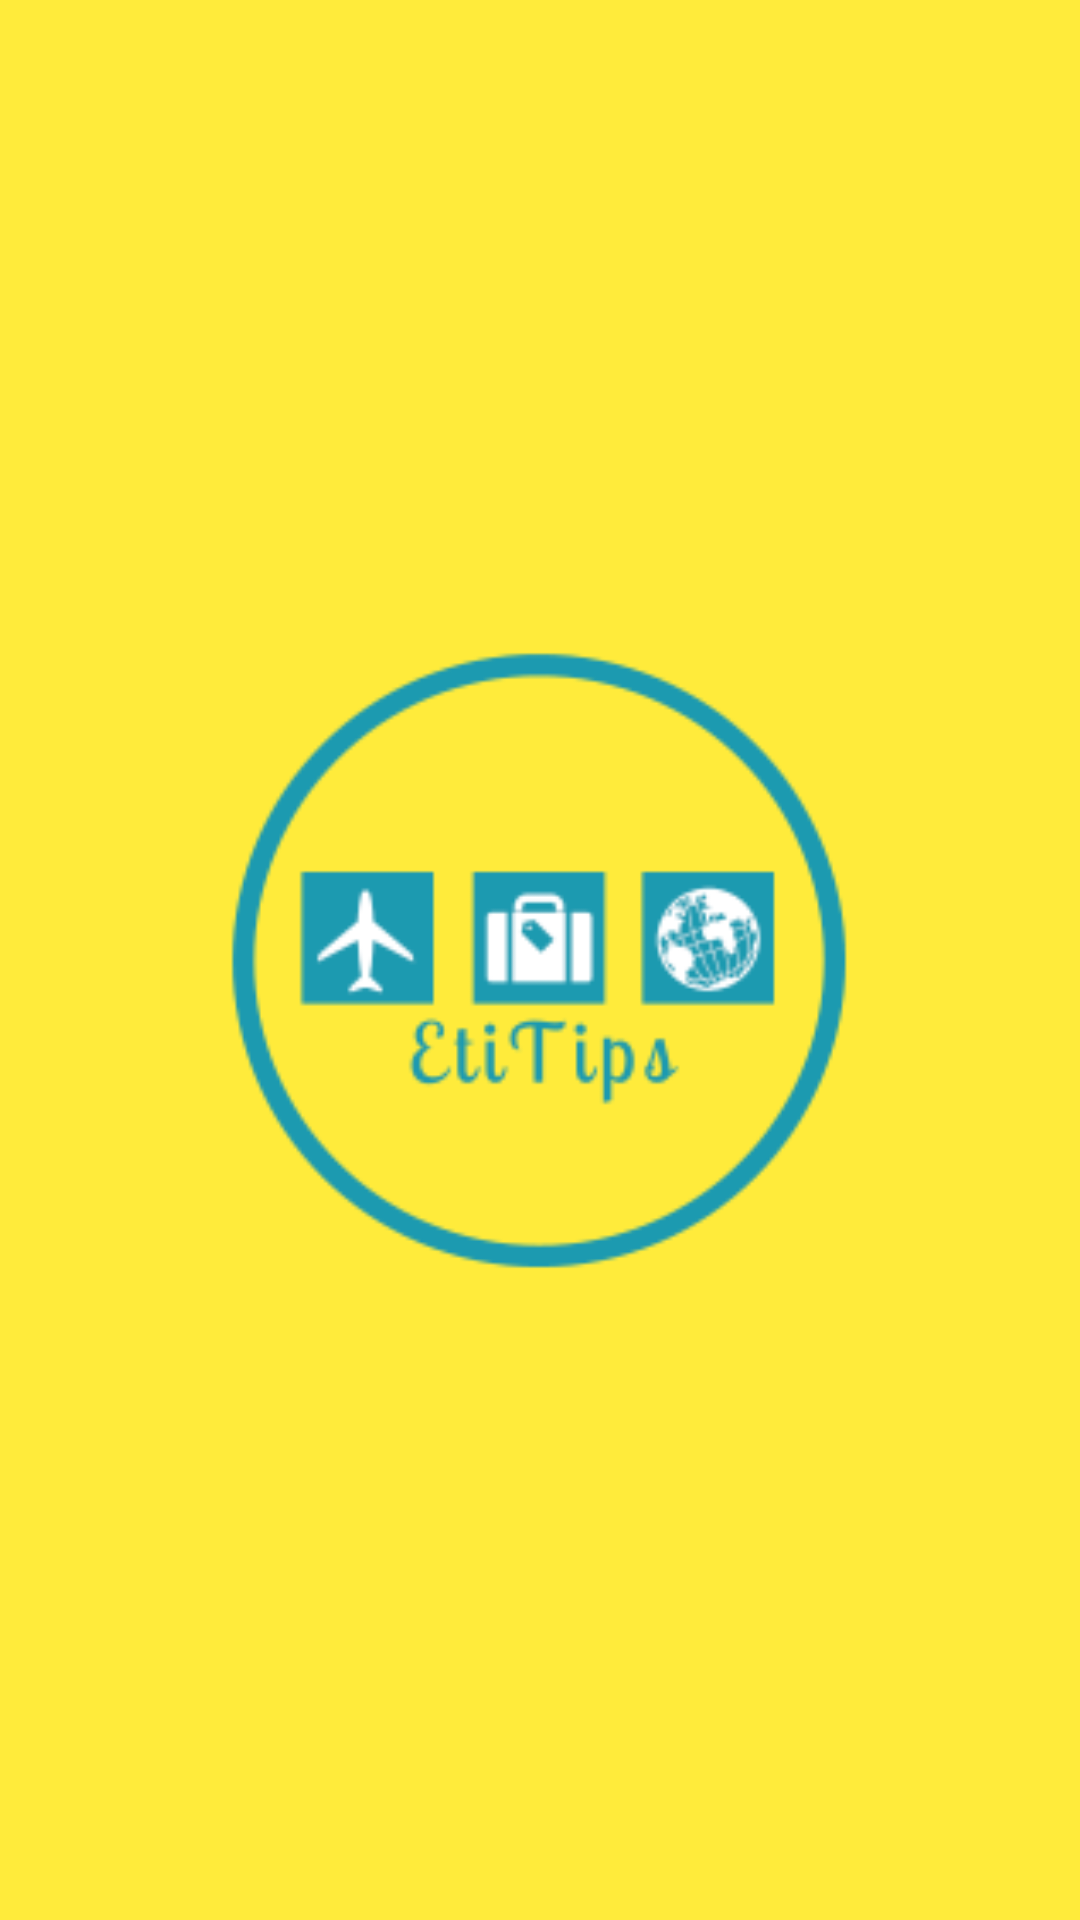

This screen was rendered from an Android layout file. Write that file and the resources it references.
<!-- AndroidManifest.xml: application theme AppTheme -->
<!-- res/layout/activity_splash.xml -->
<?xml version="1.0" encoding="utf-8"?>
<androidx.constraintlayout.widget.ConstraintLayout
        xmlns:android="http://schemas.android.com/apk/res/android"
        xmlns:tools="http://schemas.android.com/tools"
        xmlns:app="http://schemas.android.com/apk/res-auto"
        android:layout_width="match_parent"
        android:layout_height="match_parent"
        android:background="@color/mainScreenBg"
        tools:context=".MainActivity">

    <ImageView
            android:layout_width="238dp"
            android:layout_height="227dp" app:srcCompat="@drawable/etitips_logo"
            android:id="@+id/logo"
            android:contentDescription="@string/logo_desc"
            android:layout_marginTop="8dp"
            app:layout_constraintTop_toTopOf="parent" android:layout_marginBottom="8dp"
            app:layout_constraintBottom_toBottomOf="parent" android:layout_marginEnd="8dp"
            app:layout_constraintEnd_toEndOf="parent" android:layout_marginStart="8dp"
            app:layout_constraintStart_toStartOf="parent"
            app:layout_constraintHorizontal_bias="0.496"/>
</androidx.constraintlayout.widget.ConstraintLayout>
<!-- resources referenced by this layout -->
<resources>
  <color name="mainScreenBg">#FFEB3B</color>
  <!-- drawable etitips_logo: png bitmap (drawable-xxxhdpi, 10879 bytes) -->
  <string name="logo_desc">logo</string>
  <style name="AppTheme" parent="Theme.AppCompat.Light.NoActionBar">
          
          <item name="colorPrimary">@color/colorPrimary</item>
          <item name="colorPrimaryDark">@color/colorPrimaryDark</item>
          <item name="colorAccent">@color/colorAccent</item>
      </style>
  <color name="colorPrimary">#1C99AF</color>
  <color name="colorPrimaryDark">#00574B</color>
  <color name="colorAccent">#D81B60</color>
</resources>
